Run: headless pygame with SDL's dummy video driver; simulated clock (each Clock.tick advances the game by its frame time, no real sleeping); random seed 0; keys injected as events and as key.get_pressed() state; mouse plan: one left click at the window centre at the start of phase 2, then a move to the lower-right quarter at the start of phase 3.
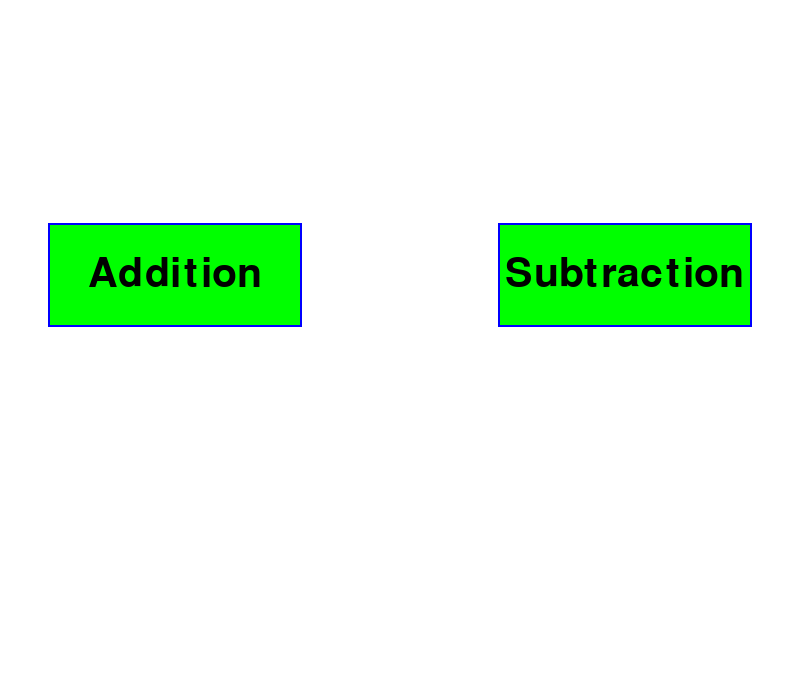
Frame 1 of 4 · flips 1–60 · no input
Frame 2 of 4 · flips 61–180 · clicked the window centre · tapped SPACE, RETURN · held RIGHT (→), D · screen unchanged from frame 1, image omitted
Frame 3 of 4 · flips 181–300 · moved the mouse to the lower-right quarter · held DOWN (↓), S · screen unchanged from frame 2, image omitted
Frame 4 of 4 · flips 301–420 · held LEFT (←), A, UP (↑), W · screen unchanged from frame 3, image omitted

The pygame program that drew these frames:

import pygame, sys, time
from pygame.locals import *



class button():
    def __init__(self, color, x,y,width,height, text=''):
        self.color = color
        self.x = x
        self.y = y
        self.width = width
        self.height = height
        self.text = text

    def draw(self,win,outline=None):
        #Call this method to draw the button on the screen
        if outline:
            pygame.draw.rect(win, outline, (self.x-2,self.y-2,self.width+4,self.height+4),0)
            
        pygame.draw.rect(win, self.color, (self.x,self.y,self.width,self.height),0)
        
        if self.text != '':
            font = pygame.font.SysFont('comicsans', 60)
            text = font.render(self.text, 1, (0,0,0))
            win.blit(text, (self.x + (self.width/2 - text.get_width()/2), self.y + (self.height/2 - text.get_height()/2)))

    def isOver(self, pos):
        #Pos is the mouse position or a tuple of (x,y) coordinates
        if pos[0] > self.x and pos[0] < self.x + self.width:
            if pos[1] > self.y and pos[1] < self.y + self.height:
                return True
            
        return False

def redrawWindow():
    windowSurface.fill((WHITE))
    additionButton.draw(windowSurface, (BLUE))
    subtractionButton.draw(windowSurface, (BLUE))

# Set up pygame.
pygame.init()

# Set up the window.
WINDOWWIDTH = 800
WINDOWHEIGHT = 700
windowSurface = pygame.display.set_mode((WINDOWWIDTH, WINDOWHEIGHT),
      0, 32)

pygame.display.set_caption('Interactive Math Game')

# Set up the colors.
WHITE = (255, 255, 255)
RED = (255, 0, 0)
GREEN = (0, 255, 0)
BLUE = (0, 0, 255)
BLACK = (0, 0, 0)
                                #l/r 
additionButton = button((GREEN), 50, 225, 250, 100, 'Addition')
subtractionButton = button((GREEN), 500, 225, 250, 100, 'Subtraction')
# Run the game loop.
while True:
    redrawWindow()
    pygame.display.update()
    #Check for the QUIT event.
    for event in pygame.event.get():
        pos = pygame.mouse.get_pos()

        if event.type == QUIT:
            pygame.quit()
            sys.exit()
        
        if event.type == pygame.MOUSEBUTTONDOWN:
            if additionButton.isOver(pos):
                print('clicked addition button')
            if subtractionButton.isOver(pos):
                print('clicked subtraction button')

        if event.type == pygame.MOUSEMOTION:
            if additionButton.isOver(pos):
                additionButton.color = (RED)
            else:
                additionButton.color = (GREEN)

            if subtractionButton.isOver(pos):
                subtractionButton.color = (RED)
            else:
                subtractionButton.color = (GREEN)
    #Draw the white background onto the surface.
    #windowSurface.fill(WHITE)




    # Draw the window onto the screen.
    pygame.display.update()
    time.sleep(0.02)
